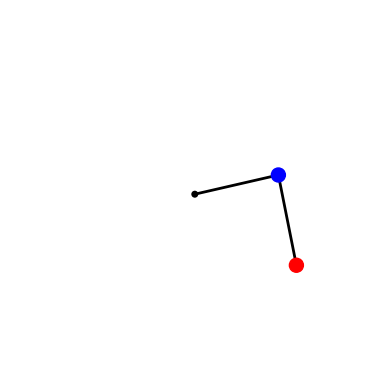

Here is the Python script that generated this plot:
import sys
import numpy as np
from scipy.integrate import odeint
import matplotlib.pyplot as plt
from matplotlib.patches import Circle
from matplotlib.animation import FuncAnimation
import random

# Pendulum rod lengths (m), bob masses (kg).
L1, L2 = 0.5 + random.random()/2, 0.5 + random.random()/2
m1, m2 = 0.5 + random.random()/2, 0.5 + random.random()/2
print(L1,L2)
print(m1,m2)
#y0 = np.array([3*np.pi/7, 0, 3*np.pi/4, 0])
y0 = np.array([random.random()*np.pi, 0, random.random()*np.pi, 0])
# The gravitational acceleration (m.s-2).
g = 9.81

def deriv(y, t, L1, L2, m1, m2):
    """Return the first derivatives of y = theta1, z1, theta2, z2."""
    theta1, z1, theta2, z2 = y

    c, s = np.cos(theta1-theta2), np.sin(theta1-theta2)

    theta1dot = z1
    z1dot = (m2*g*np.sin(theta2)*c - m2*s*(L1*z1**2*c + L2*z2**2) -
             (m1+m2)*g*np.sin(theta1)) / L1 / (m1 + m2*s**2)
    theta2dot = z2
    z2dot = ((m1+m2)*(L1*z1**2*s - g*np.sin(theta2) + g*np.sin(theta1)*c) + 
             m2*L2*z2**2*s*c) / L2 / (m1 + m2*s**2)
    return theta1dot, z1dot, theta2dot, z2dot

def calc_E(y):
    """Return the total energy of the system."""

    th1, th1d, th2, th2d = y.T
    V = -(m1+m2)*L1*g*np.cos(th1) - m2*L2*g*np.cos(th2)
    T = 0.5*m1*(L1*th1d)**2 + 0.5*m2*((L1*th1d)**2 + (L2*th2d)**2 +
            2*L1*L2*th1d*th2d*np.cos(th1-th2))
    return T + V

# Maximum time, time point spacings and the time grid (all in s).
tmax, dt = 60, 0.01
t = np.arange(0, tmax+dt, dt)
# Initial conditions: theta1, dtheta1/dt, theta2, dtheta2/dt.

# Do the numerical integration of the equations of motion
y = odeint(deriv, y0, t, args=(L1, L2, m1, m2))

# Check that the calculation conserves total energy to within some tolerance.
EDRIFT = 0.06
# Total energy from the initial conditions
E = calc_E(y0)
print(np.max(np.abs((calc_E(y) - E)/E*100)))
#if np.max(np.sum(np.abs(calc_E(y) - E))) > EDRIFT:
#    sys.exit('Maximum energy drift of {} exceeded.'.format(EDRIFT))

# Unpack z and theta as a function of time
theta1, theta2 = y[:,0], y[:,2]

# Convert to Cartesian coordinates of the two bob positions.
x1 = L1 * np.sin(theta1)
y1 = -L1 * np.cos(theta1)
x2 = x1 + L2 * np.sin(theta2)
y2 = y1 - L2 * np.cos(theta2)

# Plotted bob circle radius
r = 0.05
# Plot a trail of the m2 bob's position for the last trail_secs seconds.
trail_secs = 1
# This corresponds to max_trail time points.
max_trail = int(trail_secs / dt)

def make_plot(i):
    plt.cla()
    # Plot and save an image of the double pendulum configuration for time
    # point i.
    # The pendulum rods.
    ax.plot([0, x1[i], x2[i]], [0, y1[i], y2[i]], lw=2, c='k')
    # Circles representing the anchor point of rod 1, and bobs 1 and 2.
    c0 = Circle((0, 0), r/2, fc='k', zorder=10)
    c1 = Circle((x1[i], y1[i]), r, fc='b', ec='b', zorder=10)
    c2 = Circle((x2[i], y2[i]), r, fc='r', ec='r', zorder=10)
    ax.add_patch(c0)
    ax.add_patch(c1)
    ax.add_patch(c2)

    # The trail will be divided into ns segments and plotted as a fading line.
    ns = 20
    s = max_trail // ns


    for j in range(ns):
        imin = i - (ns-j)*s
        if imin < 0:
            continue
        imax = imin + s + 1
        # The fading looks better if we square the fractional length along the
        # trail.
        alpha = (j/ns)**2
        ax.plot(x2[imin:imax], y2[imin:imax], c='r', solid_capstyle='butt',
                lw=2, alpha=alpha)
    # Centre the image on the fixed anchor point, and ensure the axes are equal

    plt.xlim(-L1-L2-r, L1+L2+r)
    plt.ylim(-L1-L2-r, L1+L2+r) 
    ax.set_aspect('equal', adjustable='box')
    plt.axis('off')
    


# Make an image every di time points, corresponding to a frame rate of fps
# frames per second.
# Frame rate, s-1
fps = 10
di = int(1/fps/dt)
fig, ax = plt.subplots()

make_plot(0)
animation1 = FuncAnimation(fig, func = make_plot, interval = 1, blit=False)
plt.show()

